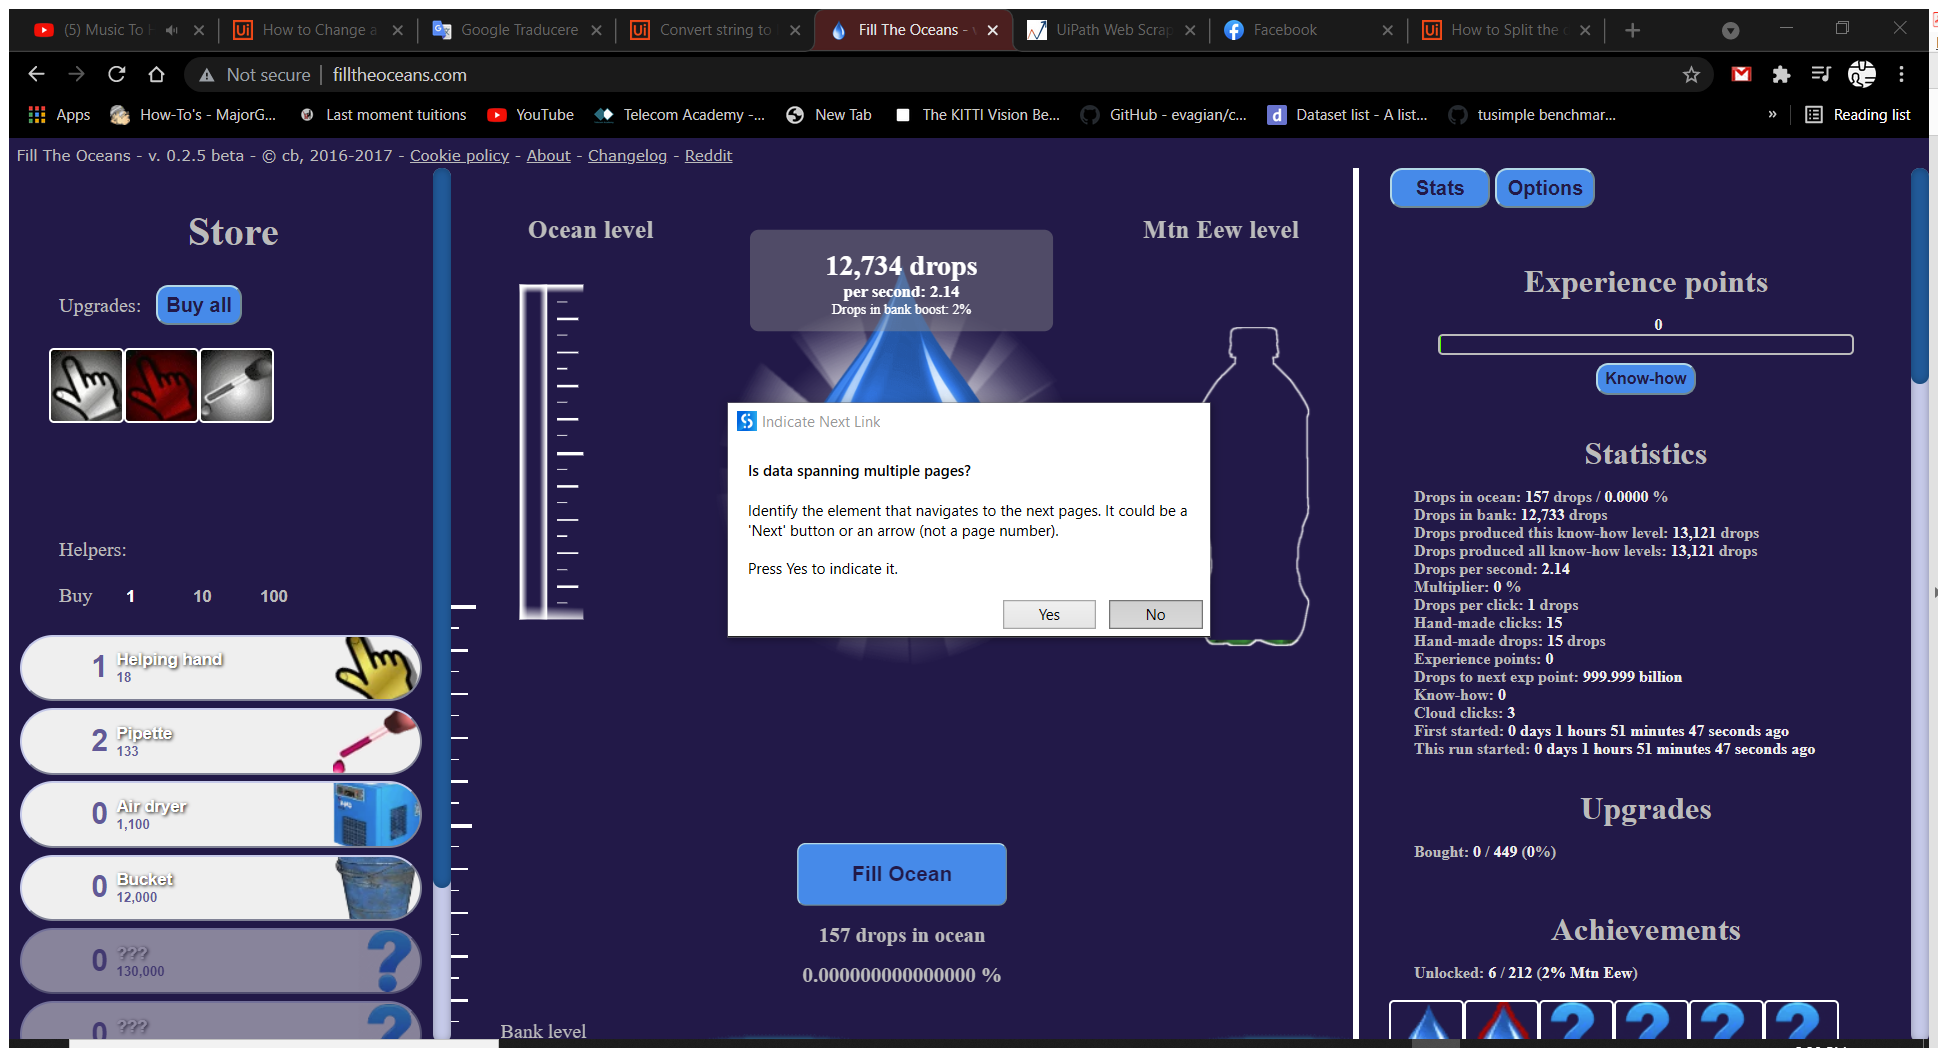
Task: Robotic Enterprise Framework
Workflow: UpgradesDataScraping

Step 1: Attach Browser - Opened game (chrome.exe)

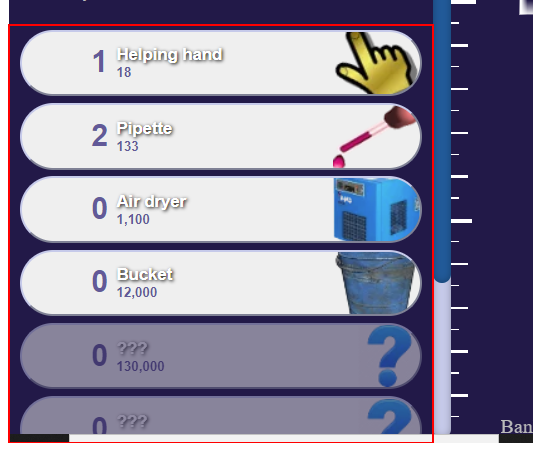
Step 2: get-text from the element 'store-container'